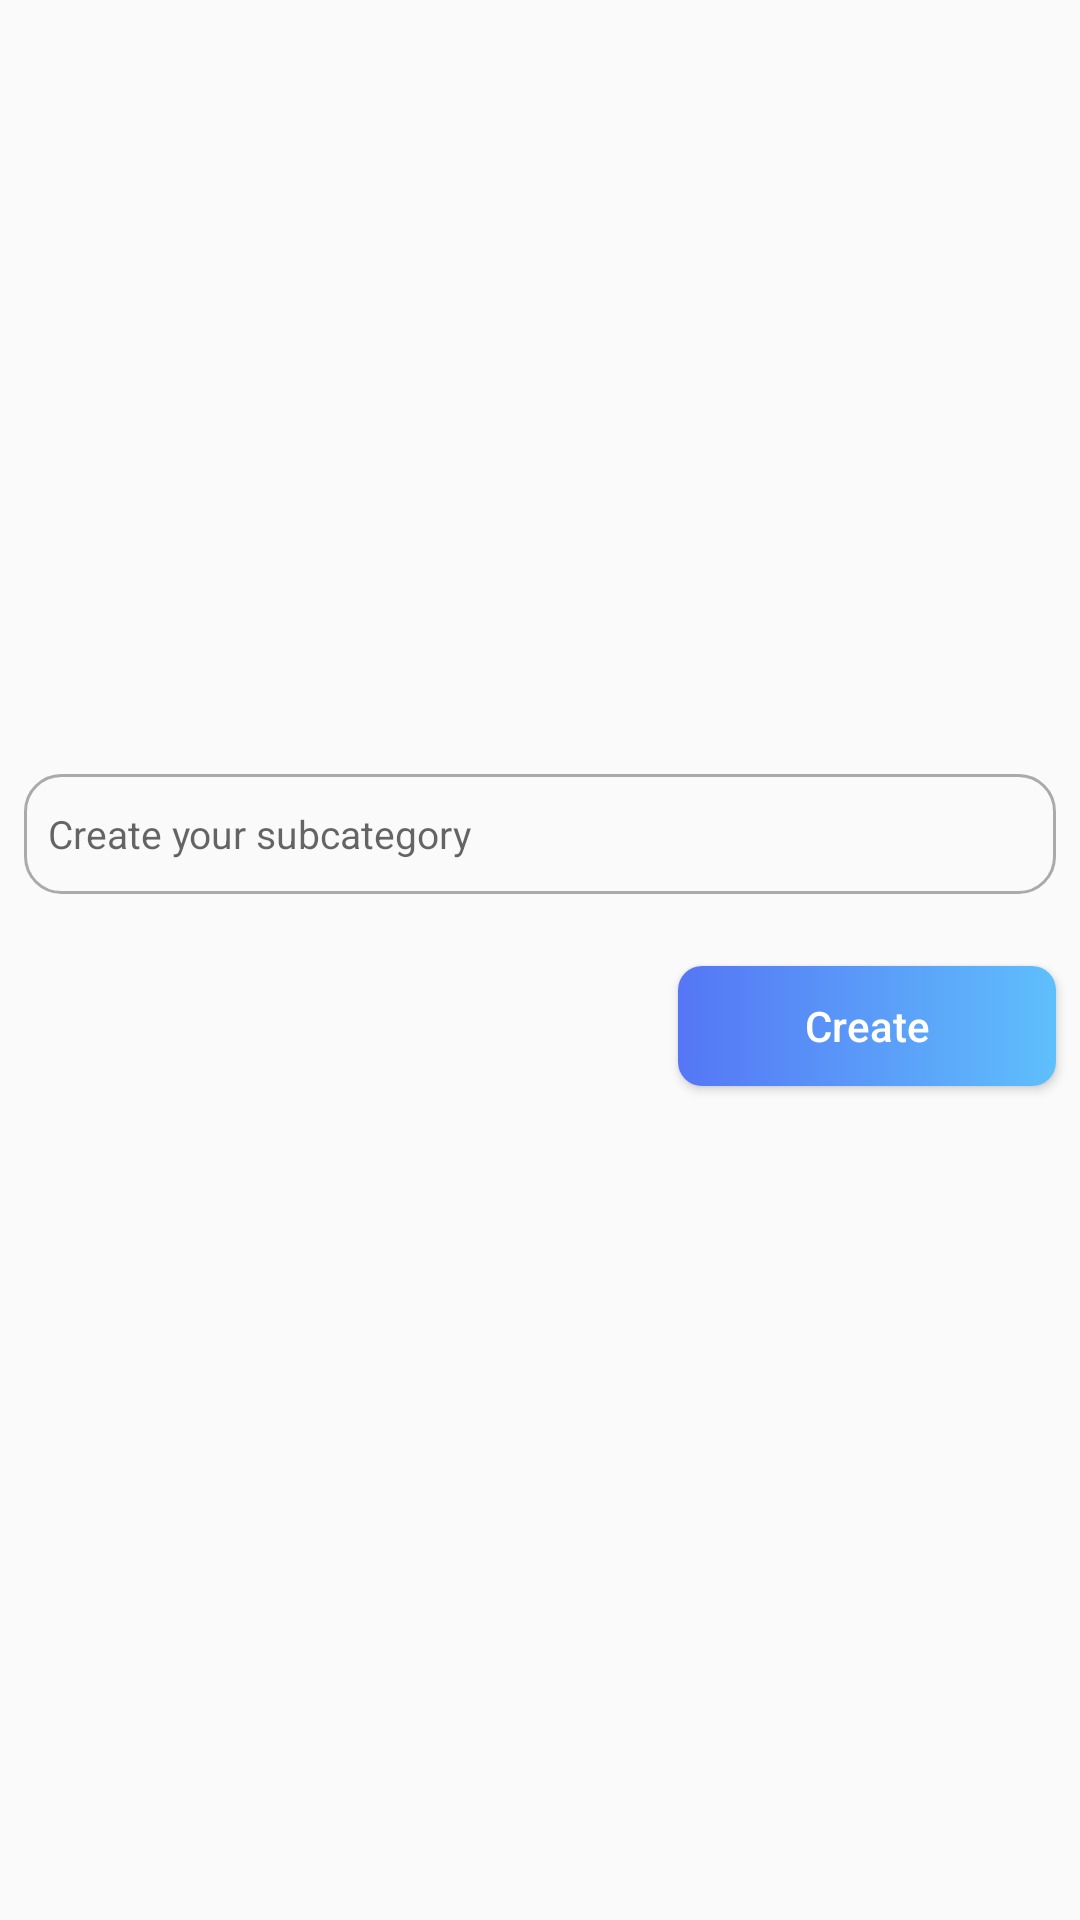

Android layout source for this screen:
<!-- AndroidManifest.xml: application theme AppTheme -->
<!-- res/layout/dialog_subcategory.xml -->
<?xml version="1.0" encoding="utf-8"?>
<androidx.constraintlayout.widget.ConstraintLayout xmlns:android="http://schemas.android.com/apk/res/android"
    xmlns:app="http://schemas.android.com/apk/res-auto"
    android:layout_width="match_parent"
    android:layout_height="match_parent"
    xmlns:tools="http://schemas.android.com/tools">


    <ListView
        android:id="@+id/subcategory_list"
        android:layout_width="0dp"
        android:layout_height="226dp"
        app:layout_constraintEnd_toEndOf="parent"
        app:layout_constraintStart_toStartOf="parent"
        app:layout_constraintTop_toTopOf="parent"
        tools:listitem="@layout/item_list_subcategory"/>


    <EditText
        android:id="@+id/subcategory_input"
        android:layout_width="0dp"
        android:layout_height="40dp"
        android:layout_marginLeft="8dp"
        android:layout_marginTop="32dp"
        android:layout_marginRight="8dp"
        android:background="@drawable/edit_text_boarder_background"
        android:hint="Create your subcategory"
        android:textSize="13sp"

        app:layout_constraintEnd_toEndOf="parent"
        app:layout_constraintStart_toStartOf="parent"
        app:layout_constraintTop_toBottomOf="@+id/subcategory_list" />

    <Button
        android:id="@+id/subcategory_create_button"
        android:layout_width="126dp"
        android:layout_height="40dp"
        android:layout_marginStart="8dp"
        android:layout_marginLeft="8dp"
        android:layout_marginTop="24dp"
        android:layout_marginEnd="8dp"
        android:layout_marginRight="8dp"
        android:background="@drawable/gradient_button_selector"
        android:paddingLeft="16dp"
        android:paddingRight="16dp"
        android:text="Create"
        android:textAllCaps="false"
        android:textColor="#fff"
        app:layout_constraintEnd_toEndOf="parent"
        app:layout_constraintHorizontal_bias="1.0"
        app:layout_constraintStart_toStartOf="parent"
        app:layout_constraintTop_toBottomOf="@+id/subcategory_input" />
</androidx.constraintlayout.widget.ConstraintLayout>
<!-- res/layout/item_list_subcategory.xml (included above) -->
<?xml version="1.0" encoding="utf-8"?>
<androidx.constraintlayout.widget.ConstraintLayout xmlns:android="http://schemas.android.com/apk/res/android"
    xmlns:app="http://schemas.android.com/apk/res-auto"
    android:layout_width="match_parent"
    android:layout_height="40dp"
    android:layout_marginTop="8dp"
   >

    <LinearLayout
        android:layout_width="0dp"
        android:layout_height="0dp"
        android:orientation="horizontal"
        android:background="@drawable/subcategory_list_item_background"

        android:gravity="center_vertical"
        app:layout_constraintBottom_toBottomOf="parent"
        app:layout_constraintEnd_toEndOf="parent"
        app:layout_constraintStart_toStartOf="parent"
        app:layout_constraintTop_toTopOf="parent">

        <TextView
            android:id="@+id/subcategory_name"
            android:layout_width="0dp"
            android:layout_height="wrap_content"
            android:layout_weight="1"
            android:layout_marginStart="16dp"
            android:layout_marginLeft="16dp"
            android:layout_marginRight="8dp"
            android:textColor="@android:color/white"
            android:text="Subcategory"
            app:layout_constraintEnd_toStartOf="@+id/subcategory_user_count" />

        <TextView
            android:id="@+id/subcategory_user_count"
            android:layout_width="wrap_content"
            android:layout_height="wrap_content"
            android:layout_marginEnd="17dp"
            android:layout_marginRight="17dp"
            android:textColor="@android:color/white"
            android:text="125  Users"/>
    </LinearLayout>
</androidx.constraintlayout.widget.ConstraintLayout>
<!-- resources referenced by this layout -->
<resources>
  <!-- drawable edit_text_boarder_background (drawable) -->
  <?xml version="1.0" encoding="utf-8"?>
  <selector xmlns:android="http://schemas.android.com/apk/res/android">
  
      <item>
          <shape >
              <stroke android:width="1dp" android:color="@android:color/darker_gray"/>
              <padding android:top="8dp" android:bottom="8dp" android:left="8dp" android:right="8dp"></padding>
              <corners android:radius="12dp" />
          </shape>
      </item>
  
  
  </selector>
  <!-- drawable gradient_button_selector (drawable) -->
  <?xml version="1.0" encoding="utf-8"?>
  <selector xmlns:android="http://schemas.android.com/apk/res/android">
      <item android:state_pressed="true">
          <shape>
              <gradient android:angle="180" android:endColor="#7790F1" android:startColor="#76C9FF" />
              <corners android:radius="8dp" />
          </shape>
      </item>
  
      <item>
          <shape>
              <gradient  android:angle="180" android:endColor="#5576F5" android:startColor="#5FBFFC" />
              <corners android:radius="8dp"
                  />
          </shape>
      </item>
  
  
  </selector>
  <!-- drawable subcategory_list_item_background (drawable) -->
  <?xml version="1.0" encoding="utf-8"?>
  <selector xmlns:android="http://schemas.android.com/apk/res/android">
  
      <item>
          <shape >
              <corners android:radius="12dp" />
              <solid android:color="#7EE05F"/>
          </shape>
      </item>
  
  
  </selector>
  <style name="AppTheme" parent="Theme.AppCompat.Light.NoActionBar">
          
          <item name="colorPrimary">@color/colorPrimary</item>
          <item name="colorPrimaryDark">@color/colorPrimaryDark</item>
          <item name="colorAccent">@color/colorAccent</item>
      </style>
  <!-- not gathered from this repository: default colours our renderer supplied (Android Studio template values) -->
  <color name="colorPrimary">#FF6200EE</color>
  <color name="colorPrimaryDark">#FF3700B3</color>
  <color name="colorAccent">#FF03DAC5</color>
</resources>
